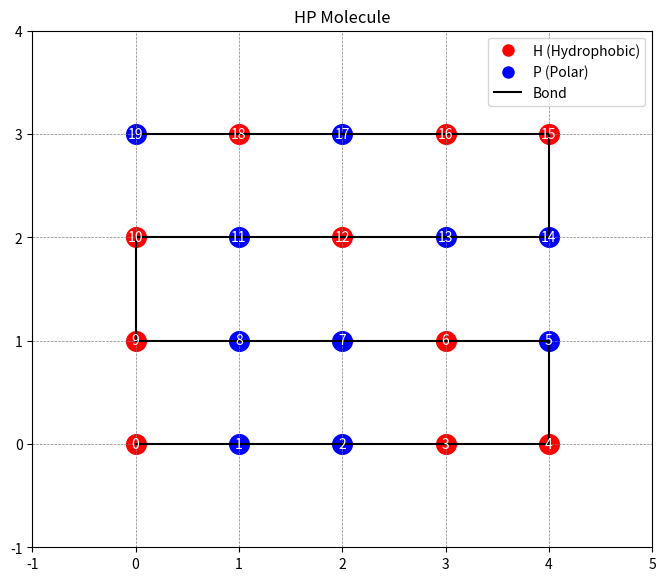

Write the Python code that produced this figure.
import matplotlib.pyplot as plt

def plot_molecule(c, hp_sequence, point_size=200, grid_color='gray', bg_color='white'):
    """
    Plots an HP molecule configuration on a 2D grid.
    Args:
        c (list of tuples): Coordinates (x, y) of the molecule conformation.
        hp_sequence (str): HP sequence representing the molecule.
        point_size (int, optional): Size of the points (default 200).
        grid_color (str, optional): Color of the grid (default 'gray').
        bg_color (str, optional): Background color (default 'white').
    """

    # Create the figure and axis with specified background color
    fig, ax = plt.subplots(figsize=(8, 8), facecolor=bg_color)
    ax.set_aspect('equal')

    # Set up the grid with dashed lines
    ax.grid(True, which='both', linestyle='--', linewidth=0.5, color=grid_color)

    # Automatically adjust grid limits based on molecule coordinates
    min_x, min_y = min(x for x, y in c) - 1, min(y for x, y in c) - 1
    max_x, max_y = max(x for x, y in c) + 1, max(y for x, y in c) + 1
    ax.set_xlim(min_x, max_x)
    ax.set_ylim(min_y, max_y)

    # Plot each residue
    for i, (x, y) in enumerate(c):
        residue_type = hp_sequence[i]

        # Set color based on residue type (red for H, blue for P)
        color = 'red' if residue_type == 'H' else 'blue'
        ax.scatter(x, y, color=color, s=point_size)

        # Add residue number label
        ax.text(x, y, str(i), ha='center', va='center', color='white', fontsize=10)

    # Create bonds between consecutive residues
    for i in range(len(c) - 1):
        x1, y1 = c[i]
        x2, y2 = c[i+1]
        ax.plot([x1, x2], [y1, y2], 'k-', linewidth=1.5)

    # Add legend to identify residue types and bonds
    ax.legend(handles=[
        plt.Line2D([0], [0], marker='o', color='w', markerfacecolor='red', markersize=10, label='H (Hydrophobic)'),
        plt.Line2D([0], [0], marker='o', color='w', markerfacecolor='blue', markersize=10, label='P (Polar)'),
        plt.Line2D([0], [0], color='black', linewidth=1.5, label='Bond')
    ], loc='upper right')

    # Add title to the plot
    plt.title("HP Molecule")
    plt.show()



def plot_molecules_side_by_side(c1, c2, hp_sequence, point_size=200, grid_color='gray', bg_color='white',
                               title1="Initial configuration", title2="New configuration"):
    """
    Plots two HP molecule configurations side by side for comparison.
    Args:
        c1 (list of tuples): Coordinates (x, y) of the first configuration.
        c2 (list of tuples): Coordinates (x, y) of the second configuration.
        hp_sequence (str): HP sequence common to both configurations.
        point_size (int, optional): Size of the points (default 200).
        grid_color (str, optional): Color of the grid (default 'gray').
        bg_color (str, optional): Background color (default 'white').
        title1 (str, optional): Title of the first plot (default "Initial configuration").
        title2 (str, optional): Title of the second plot (default "New configuration").
    """

    # Verify that configurations and HP sequence have the same length
    if len(c1) != len(hp_sequence) or len(c2) != len(hp_sequence):
        raise ValueError("Configurations and HP sequence must have the same length.")
    
    # Create the figure with two subplots side by side
    fig, (ax1, ax2) = plt.subplots(1, 2, figsize=(16, 8), facecolor=bg_color)
    fig.suptitle(f"Configuration comparison: {hp_sequence}", fontsize=14, y=1.02)

    # Function to plot a single molecule on a given axis
    def plot_single_molecule(ax, c, title):
        ax.set_aspect('equal')
        ax.grid(True, which='both', linestyle='--', linewidth=0.5, color=grid_color)

        # Adjust grid limits
        min_x, min_y = min(x for x, y in c) - 1, min(y for x, y in c) - 1
        max_x, max_y = max(x for x, y in c) + 1, max(y for x, y in c) + 1
        ax.set_xlim(min_x, max_x)
        ax.set_ylim(min_y, max_y)
        ax.set_xticks(range(min_x, max_x + 1))
        ax.set_yticks(range(min_y, max_y + 1))
        ax.set_title(title)

        # Plot residues
        for i, (x, y) in enumerate(c):
            residue_type = hp_sequence[i]
            color = 'red' if residue_type == 'H' else 'blue'
            ax.scatter(x, y, color=color, s=point_size)
            ax.text(x, y, str(i), ha='center', va='center', color='white', fontsize=10)

        # Create bonds between consecutive residues
        for i in range(len(c) - 1):
            x1, y1 = c[i]
            x2, y2 = c[i+1]
            ax.plot([x1, x2], [y1, y2], 'k-', linewidth=1.5)

        # Add legend
        handles = [
            plt.Line2D([0], [0], marker='o', color='w', markerfacecolor='red', markersize=10, label='H (Hydrophobic)'),
            plt.Line2D([0], [0], marker='o', color='w', markerfacecolor='blue', markersize=10, label='P (Polar)'),
            plt.Line2D([0], [0], color='black', linewidth=1.5, label='Bond')
        ]
        ax.legend(handles=handles, loc='upper right')
        
    # Plot both configurations
    plot_single_molecule(ax1, c1, title1)
    plot_single_molecule(ax2, c2, title2)
    plt.tight_layout()
    plt.show()

#----- Test -----
if __name__ == "__main__":
    c = [(0, 0), (1, 0), (2, 0), (3, 0), (4, 0), (4, 1), (3, 1), (2, 1), (1, 1), (0, 1),
         (0, 2), (1, 2), (2, 2), (3, 2), (4, 2), (4, 3), (3, 3), (2, 3), (1, 3), (0, 3)]
    hp_sequence = "HPPHHPHPPHHPHPPHHPHP"
    plot_molecule(c, hp_sequence, point_size=200, grid_color='gray', bg_color='white')
